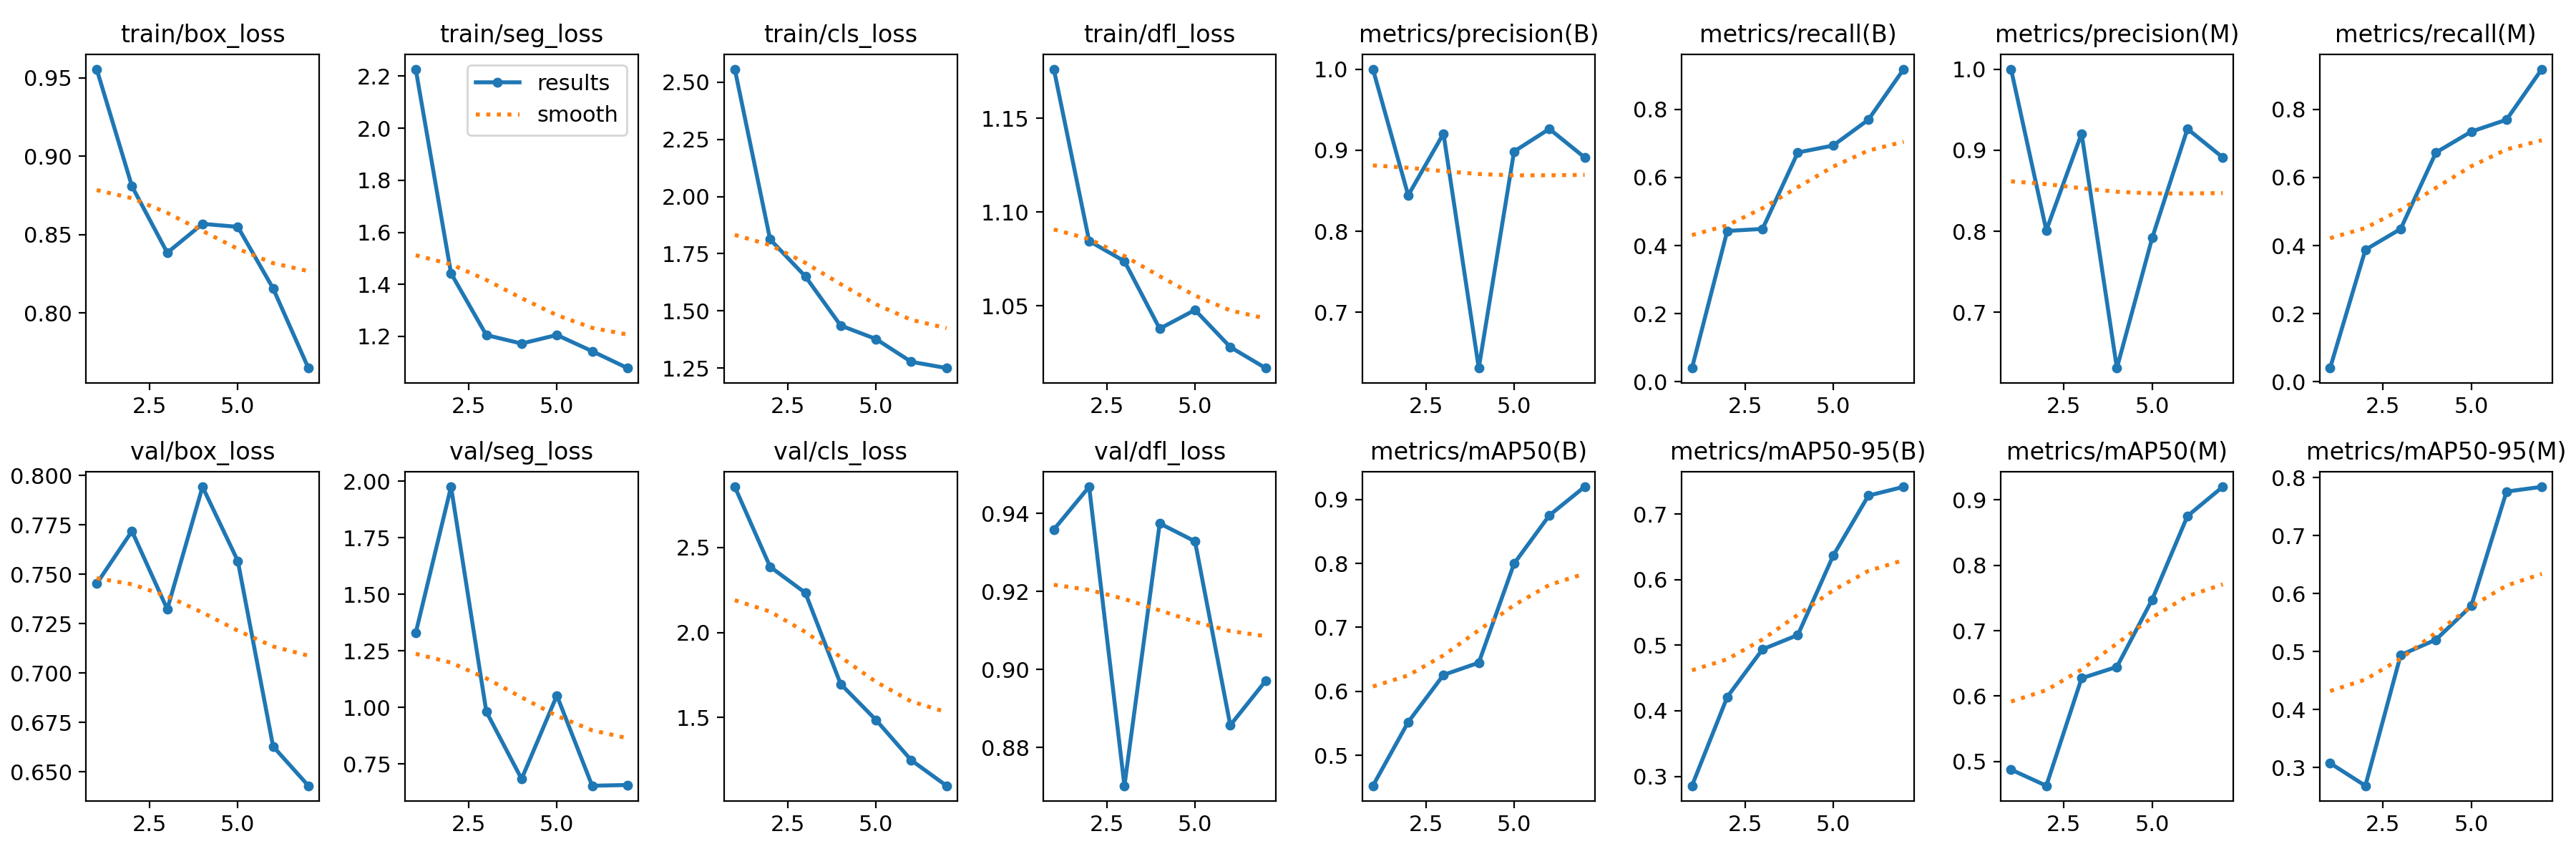

Values plotted in this chart, from the file beside it:
epoch, train/box_loss, train/seg_loss, train/cls_loss, train/dfl_loss, metrics/precision(B), metrics/recall(B), metrics/mAP50(B), metrics/mAP50-95(B), metrics/precision(M), metrics/recall(M), metrics/mAP50(M), metrics/mAP50-95(M), val/box_loss, val/seg_loss, val/cls_loss, val/dfl_loss, lr/pg0, lr/pg1, lr/pg2
1, 0.9556, 2.227, 2.558, 1.176, 1, 0.04029, 0.4524, 0.2857, 1, 0.04029, 0.4878, 0.3079, 0.7452, 1.329, 2.857, 0.9359, 0.00052, 0.00052, 0.00052
2, 0.8809, 1.443, 1.813, 1.085, 0.8444, 0.4431, 0.552, 0.4211, 0.8012, 0.3878, 0.4631, 0.2689, 0.7718, 1.976, 2.387, 0.9469, 0.0009101, 0.0009101, 0.0009101
3, 0.8385, 1.205, 1.651, 1.074, 0.9205, 0.449, 0.6257, 0.4937, 0.9205, 0.449, 0.6274, 0.4943, 0.7323, 0.9813, 2.234, 0.8702, 0.001147, 0.001147, 0.001147
4, 0.8569, 1.173, 1.436, 1.038, 0.6314, 0.6735, 0.6447, 0.5155, 0.6314, 0.6735, 0.6447, 0.5209, 0.7942, 0.6835, 1.698, 0.9375, 0.001151, 0.001151, 0.001151
5, 0.855, 1.206, 1.377, 1.048, 0.8984, 0.6939, 0.7996, 0.6363, 0.7918, 0.7347, 0.7475, 0.579, 0.7567, 1.052, 1.487, 0.9329, 0.001151, 0.001151, 0.001151
6, 0.8157, 1.143, 1.277, 1.028, 0.9263, 0.7698, 0.8751, 0.728, 0.9263, 0.7698, 0.8751, 0.7762, 0.6628, 0.6534, 1.25, 0.8857, 0.0008686, 0.0008686, 0.0008686
7, 0.7649, 1.078, 1.25, 1.017, 0.8911, 0.9184, 0.9198, 0.7414, 0.8911, 0.9184, 0.9198, 0.7845, 0.6429, 0.6568, 1.099, 0.8971, 0.0005857, 0.0005857, 0.0005857
